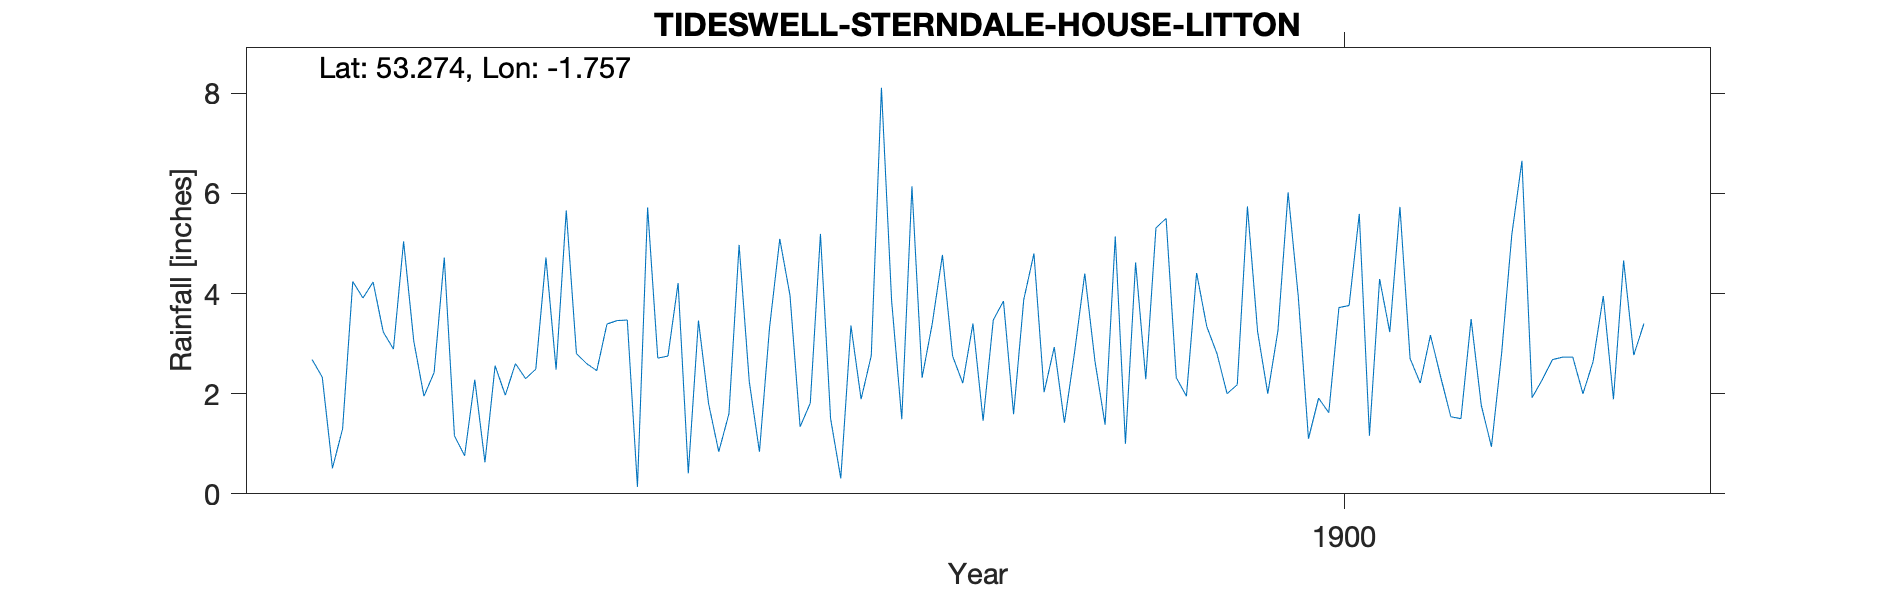

The file beside this chart, header and first rows:
TIDESWELL-STERNDALE-HOUSE-LITTON, , , , , , , , , , , , , , , , , , , , 
Grid ref, SK163753, Long, -1.757, Lat, 53.27, Elevation, 999, ft., , , , , , , , , , , , 
Station no, RR4227, , , , , , , , , , , , , , , , , , , 
, 1890, 1891, 1892, 1893, 1894, 1895, 1896, 1897, 1898, 1899, 1900, 1901, 1902, 1903, 1904, 1905, 1906, 1907, 1908, 1909
January, , , 2.68, 2.42, 2.48, 4.21, 1.34, 2.32, 2.03, 5.5, 6.02, 2.7, 1.92, , , , , , , 
February, , , 2.33, 4.72, 5.66, 0.41, 1.81, 3.4, 2.93, 2.32, 3.94, 2.21, 2.28, , , , , , , 
March, , , 0.51, 1.16, 2.8, 3.46, 5.19, 4.77, 1.42, 1.95, 1.1, 3.17, 2.68, , , , , , , 
April, , , 1.3, 0.76, 2.6, 1.8, 1.5, 2.75, 2.83, 4.41, 1.91, 2.34, 2.73, , , , , , , 
May, , , 4.24, 2.28, 2.46, 0.84, 0.31, 2.21, 4.4, 3.34, 1.62, 1.54, 2.73, , , , , , , 
June, , , 3.91, 0.63, 3.39, 1.6, 3.36, 3.4, 2.65, 2.8, 3.72, 1.5, 2, , , , , , , 
July, , , 4.23, 2.56, 3.46, 4.97, 1.89, 1.46, 1.38, 2, 3.76, 3.49, 2.64, , , , , , , 
August, , , 3.23, 1.97, 3.47, 2.24, 2.76, 3.47, 5.14, 2.18, 5.59, 1.77, 3.95, , , , , , , 
September, , , 2.89, 2.6, 0.14, 0.84, 8.11, 3.85, 1, 5.74, 1.16, 0.94, 1.89, , , , , , , 
October, , , 5.04, 2.3, 5.72, 3.33, 3.86, 1.59, 4.62, 3.24, 4.29, 2.8, 4.66, , , , , , , 
November, , , 3.05, 2.49, 2.71, 5.09, 1.49, 3.88, 2.29, 2, 3.23, 5.17, 2.77, , , , , , , 
December, , , 1.95, 4.72, 2.75, 3.97, 6.14, 4.8, 5.31, 3.26, 5.73, 6.65, 3.4, , , , , , , 
Total, , , 35.36, 28.61, 37.64, 32.76, 37.76, 37.9, 36, 38.74, 42.07, 34.28, 33.65, , , , , , , 
NGR is Sterndale House. Altitudes match, , , , , , , , , , , , , , , , , , , , 
